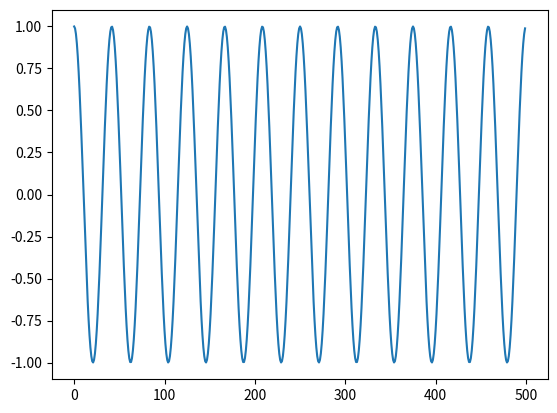
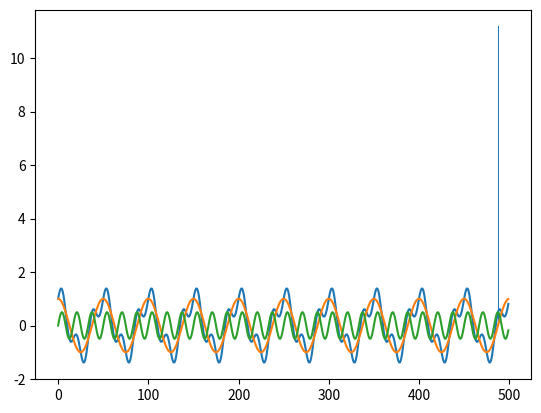

Here is the Python script that generated these plots, in order: (Note: this script raises an exception after producing the figures.)
import numpy as np
import matplotlib.pyplot as plt


def fourier_matrix(N):
    k = np.arange(N)
    return np.exp(-2.j * np.pi * np.outer(k, k) / N) / np.sqrt(N)

N = 500
W = fourier_matrix(N)

w = 12
n_i = np.arange(N)
x = np.cos(2 * np.pi * w * n_i / N)
y = W@x

plt.plot(n_i, x)
plt.figure()
plt.bar(n_i, np.abs(y))


W_inv = np.conjugate(W)  # / N not needed anymore
W_hat = W # / np.sqrt(N) not needed anymore

(W_inv @ W ).round(5)


def filter(W, x, filt):
    return np.conjugate(W.T) @ (filt * (W @ x))

def low_pass(Cut, N):
    return np.array([int(i < Cut or N - Cut < i) for i in range(N)])

def high_pass(Cut, N):
    return np.array([int(i > Cut and N - Cut > i) for i in range(N)])


w1 = 10
w2 = 30
k = np.arange(N)
xmix = np.cos(2*np.pi*w1*k/N) + 0.5*np.sin(2*np.pi*w2*k/N)


# verify by plotting
plt.plot(k, xmix)
plt.plot(k, filter(W, xmix, low_pass(20, N)))
plt.plot(k, filter(W, xmix, high_pass(20, N)))


np.abs(np.subtract(filter(W_hat, xmix, low_pass(20, N)) + filter(W_hat, xmix, high_pass(20, N)),xmix)).max()

import IPython.display as ipd

sr = 4000 # sample rate
T = 1.0    # seconds
t = np.linspace(0, T, int(T*sr), endpoint=False) # time variable
x = 0.5*np.sin(2*np.pi*440*t) + 0.25*np.cos(2*np.pi*587*t) # roughly A and C#


ipd.Audio(x, rate=sr) # listen to the input. Do not overuse during the exercise session and use a low volume :)

x_a = filter(fourier_matrix(int(T*sr)), x, low_pass(500, int(T*sr)))
x_c = filter(fourier_matrix(int(T*sr)), x, high_pass(500, int(T*sr)))


ipd.Audio(x_a, rate=sr)

ipd.Audio(x_c, rate=sr)

